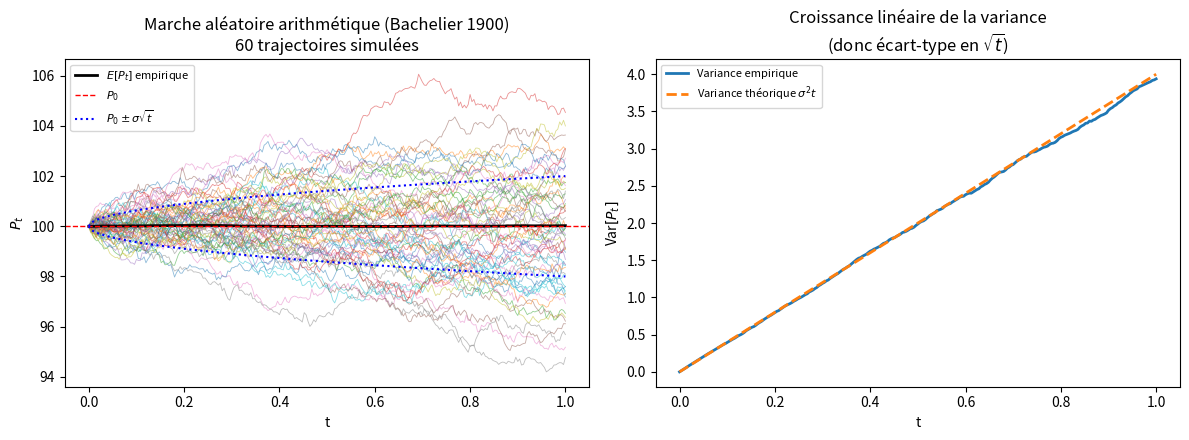

Write Python code to recreate this figure. (Note: this script raises an exception after producing the figure.)
"""
Reproduction du modèle de Bachelier (1900) : marche aléatoire arithmétique.

Bachelier modélise le prix P_t comme :
    P_t = P_0 + sigma * W_t
où W_t est un mouvement brownien standard (processus de Wiener).

Deux résultats du papier sont testés ici :
1. E[P_t] = P_0 pour tout t  (« l'espérance mathématique du spéculateur est nulle »)
2. Var[P_t] = sigma^2 * t     (la dispersion croit comme sqrt(t), pas comme t)
"""

import numpy as np
import matplotlib.pyplot as plt

rng = np.random.default_rng(42)

P0 = 100.0          # prix initial
sigma = 2.0          # volatilité arithmétique (unités de prix / sqrt(temps))
T = 1.0              # horizon (1 "année" de négociation)
n_steps = 250        # ~ nombre de séances de bourse
n_paths = 5000       # nombre de trajectoires simulées

dt = T / n_steps
t_grid = np.linspace(0, T, n_steps + 1)

# --- Simulation Monte Carlo de la marche aléatoire arithmétique ---
increments = rng.normal(loc=0.0, scale=sigma * np.sqrt(dt), size=(n_paths, n_steps))
paths = np.concatenate([np.full((n_paths, 1), P0), P0 + np.cumsum(increments, axis=1)], axis=1)

# --- Vérification empirique du résultat 1 : martingale (espérance nulle des gains) ---
mean_path = paths.mean(axis=0)
max_dev = np.max(np.abs(mean_path - P0))

# --- Vérification empirique du résultat 2 : Var[P_t] = sigma^2 * t ---
empirical_var = paths.var(axis=0)
theoretical_var = sigma**2 * t_grid

rel_error_var_final = abs(empirical_var[-1] - theoretical_var[-1]) / theoretical_var[-1]

print("=== Vérification des résultats de Bachelier (1900) ===")
print(f"Écart max entre E[P_t] simulé et P_0 (doit être proche de 0)  : {max_dev:.4f}")
print(f"Variance théorique à t=T  (sigma^2 * T)                        : {theoretical_var[-1]:.4f}")
print(f"Variance empirique à t=T (Monte Carlo, {n_paths} trajectoires) : {empirical_var[-1]:.4f}")
print(f"Erreur relative                                                 : {rel_error_var_final*100:.2f} %")
print(f"Écart-type des prix à t=T (théorique = sigma*sqrt(T))          : {sigma*np.sqrt(T):.4f}")
print(f"Écart-type des prix à t=T (empirique)                          : {np.std(paths[:, -1]):.4f}")

# --- Figure 1 : trajectoires + enveloppe sigma*sqrt(t) ---
fig, axes = plt.subplots(1, 2, figsize=(12, 4.5))

ax = axes[0]
for i in range(60):
    ax.plot(t_grid, paths[i], lw=0.6, alpha=0.5)
ax.plot(t_grid, mean_path, color="black", lw=2, label=r"$E[P_t]$ empirique")
ax.axhline(P0, color="red", ls="--", lw=1, label=r"$P_0$")
ax.plot(t_grid, P0 + sigma * np.sqrt(t_grid), color="blue", ls=":", lw=1.5,
        label=r"$P_0 \pm \sigma\sqrt{t}$")
ax.plot(t_grid, P0 - sigma * np.sqrt(t_grid), color="blue", ls=":", lw=1.5)
ax.set_xlabel("t")
ax.set_ylabel(r"$P_t$")
ax.set_title("Marche aléatoire arithmétique (Bachelier 1900)\n60 trajectoires simulées")
ax.legend(fontsize=8)

ax = axes[1]
ax.plot(t_grid, empirical_var, label="Variance empirique", lw=2)
ax.plot(t_grid, theoretical_var, "--", label=r"Variance théorique $\sigma^2 t$", lw=2)
ax.set_xlabel("t")
ax.set_ylabel(r"Var$[P_t]$")
ax.set_title("Croissance linéaire de la variance\n(donc écart-type en $\\sqrt{t}$)")
ax.legend(fontsize=8)

plt.tight_layout()
plt.savefig("figures/fig1_random_walk_martingale.png", dpi=160)
print("\nFigure enregistrée : figures/fig1_random_walk_martingale.png")

# --- Probabilité de prix négatif (limite connue du modèle) ---
neg_prob = (paths[:, -1] < 0).mean()
print(f"\nProportion de trajectoires finissant à un prix négatif à t=T : {neg_prob*100:.3f} %")
print("(illustre la limite structurelle du modèle arithmétique de Bachelier,")
print(" corrigée en 1965 par Samuelson via le mouvement brownien géométrique)")
